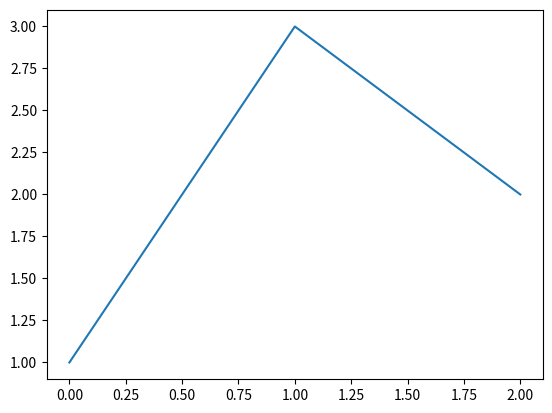

Write the Python code that produced this figure.
import matplotlib.pyplot as plt

plt.plot([1, 3, 2]);